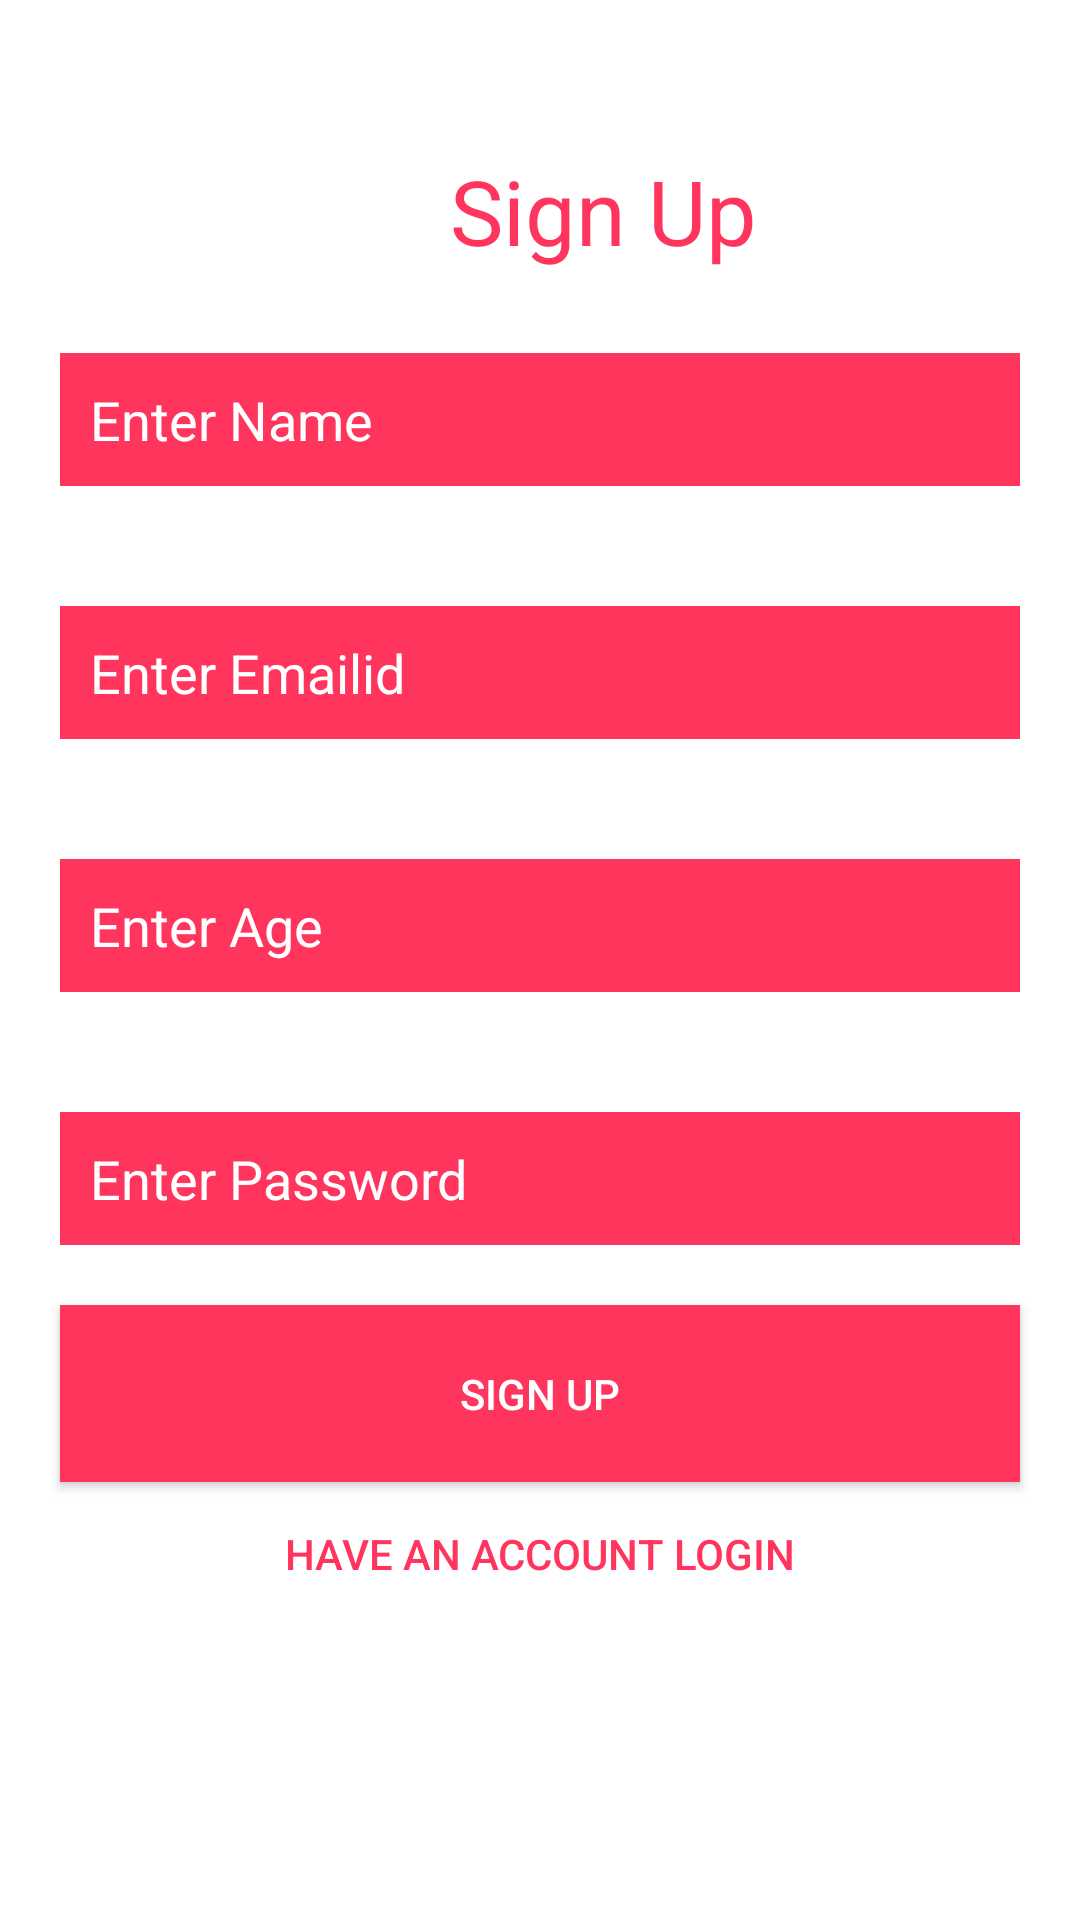

Produce the Android XML layout that renders to this screen, including the resource entries it uses.
<!-- AndroidManifest.xml: application theme Theme.BudgetManager -->
<!-- res/layout/activity_sign_up.xml -->
<?xml version="1.0" encoding="utf-8"?>
<RelativeLayout xmlns:android="http://schemas.android.com/apk/res/android"
    xmlns:tools="http://schemas.android.com/tools"
    android:layout_width="match_parent"
    android:gravity="center"
    android:background="@color/white"
    android:layout_height="match_parent"
    tools:context="MoneyManager.adapters.databases.interfaces.Ui.SignUpActivity">
    <TextView
        android:layout_marginStart="150dp"
        android:textColor="#ff355e"
        android:layout_marginTop="50dp"
        android:textSize="30sp"
        android:layout_width="match_parent"
        android:layout_height="wrap_content"
        android:text="Sign Up"/>
    <RelativeLayout
        android:layout_width="match_parent"
        android:layout_height="match_parent">

        <LinearLayout
            android:layout_width="match_parent"
            android:layout_height="wrap_content"
            android:layout_centerInParent="true"
            android:orientation="vertical">

            <EditText
                android:textColorHint="@color/white"
                android:background="#ff355e"
                android:id="@+id/etNameSignUp"
                style="@style/EditTextInput"
                android:hint="Enter Name" />

            <EditText
                android:textColorHint="@color/white"
                android:background="#ff355e"
                android:id="@+id/etEmailSignUp"
                style="@style/EditTextInput"
                android:hint="Enter Emailid" />

            <EditText
                android:textColorHint="@color/white"
                android:background="#ff355e"
                android:id="@+id/etAgeSignUp"
                style="@style/EditTextInput"
                android:hint="Enter Age"
                android:inputType="number" />

            <EditText
                android:textColorHint="@color/white"
                android:background="#ff355e"
                android:id="@+id/etPasswordSignUp"
                style="@style/EditTextInput"
                android:hint="Enter Password"
                android:inputType="textPassword" />

            <Button
                android:padding="20dp"
                android:layout_gravity="center"
                android:id="@+id/btnSignUp"
                android:background="#ff355e"
                android:textColor="@color/white"
                android:layout_width="match_parent"
                android:layout_height="wrap_content"
                android:layout_marginStart="20sp"
                android:layout_marginEnd="20sp"
                android:text="Sign Up" />

            <Button

                android:id="@+id/btnGoToLogin"
                android:layout_width="match_parent"
                android:textColor="#ff355e"
                android:background="@android:color/transparent"
                android:layout_height="wrap_content"
                android:layout_marginStart="20sp"
                android:layout_marginEnd="20sp"
                android:text="have an account login" />

        </LinearLayout>

    </RelativeLayout>
</RelativeLayout>
<!-- resources referenced by this layout -->
<resources>
  <style name="EditTextInput">
          <item name="android:layout_width">match_parent</item>
          <item name="android:layout_height">wrap_content</item>
          <item name="android:layout_margin">20dp</item>
          <item name="android:padding">10dp</item>
      </style>
  <style name="Theme.BudgetManager" parent="Theme.AppCompat.NoActionBar">
          
          <item name="colorPrimary">@color/purple_500</item>
          <item name="colorPrimaryVariant">@color/purple_700</item>
          <item name="colorOnPrimary">@color/white</item>
          
          <item name="colorSecondary">@color/teal_200</item>
          <item name="colorSecondaryVariant">@color/teal_700</item>
          <item name="colorOnSecondary">@color/black</item>
          
          <item name="android:statusBarColor" tools:targetApi="l">?attr/colorPrimaryVariant</item>
          
      </style>
  <!-- not gathered from this repository: default colours our renderer supplied (Android Studio template values) -->
  <color name="purple_500">#FF6200EE</color>
  <color name="purple_700">#FF3700B3</color>
  <color name="teal_200">#FF03DAC5</color>
  <color name="teal_700">#FF018786</color>
  <color name="black">#FF000000</color>
  <color name="white">#FFFFFFFF</color>
</resources>
